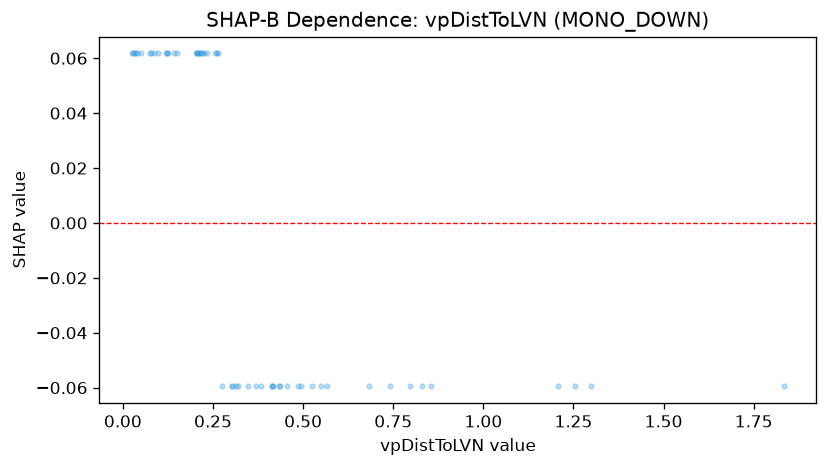

The table this chart was drawn from, first rows:
feature_value, shap_value
0.255, 0.06174
0.417, -0.05954
0.682, -0.05954
0.32, -0.05954
0.495, -0.05954
0.313, -0.05954
0.524, -0.05954
0.432, -0.05954
1.206, -0.05954
0.202, 0.06174
0.232, 0.06174
0.415, -0.05954
0.263, 0.06174
0.142, 0.06174
0.276, -0.05954
0.487, -0.05954
0.051, 0.06174
0.209, 0.06174
0.086, 0.06174
0.796, -0.05954
0.038, 0.06174
0.215, 0.06174
1.833, -0.05954
0.226, 0.06174
0.074, 0.06174
0.036, 0.06174
0.219, 0.06174
0.454, -0.05954
0.078, 0.06174
0.854, -0.05954
0.303, -0.05954
1.298, -0.05954
0.206, 0.06174
0.032, 0.06174
0.122, 0.06174
0.302, -0.05954
0.218, 0.06174
0.097, 0.06174
0.415, -0.05954
0.262, 0.06174
1.254, -0.05954
0.435, -0.05954
0.567, -0.05954
0.347, -0.05954
0.149, 0.06174
0.74, -0.05954
0.025, 0.06174
0.55, -0.05954
0.029, 0.06174
0.125, 0.06174
0.382, -0.05954
0.368, -0.05954
0.831, -0.05954
0.206, 0.06174
0.119, 0.06174
